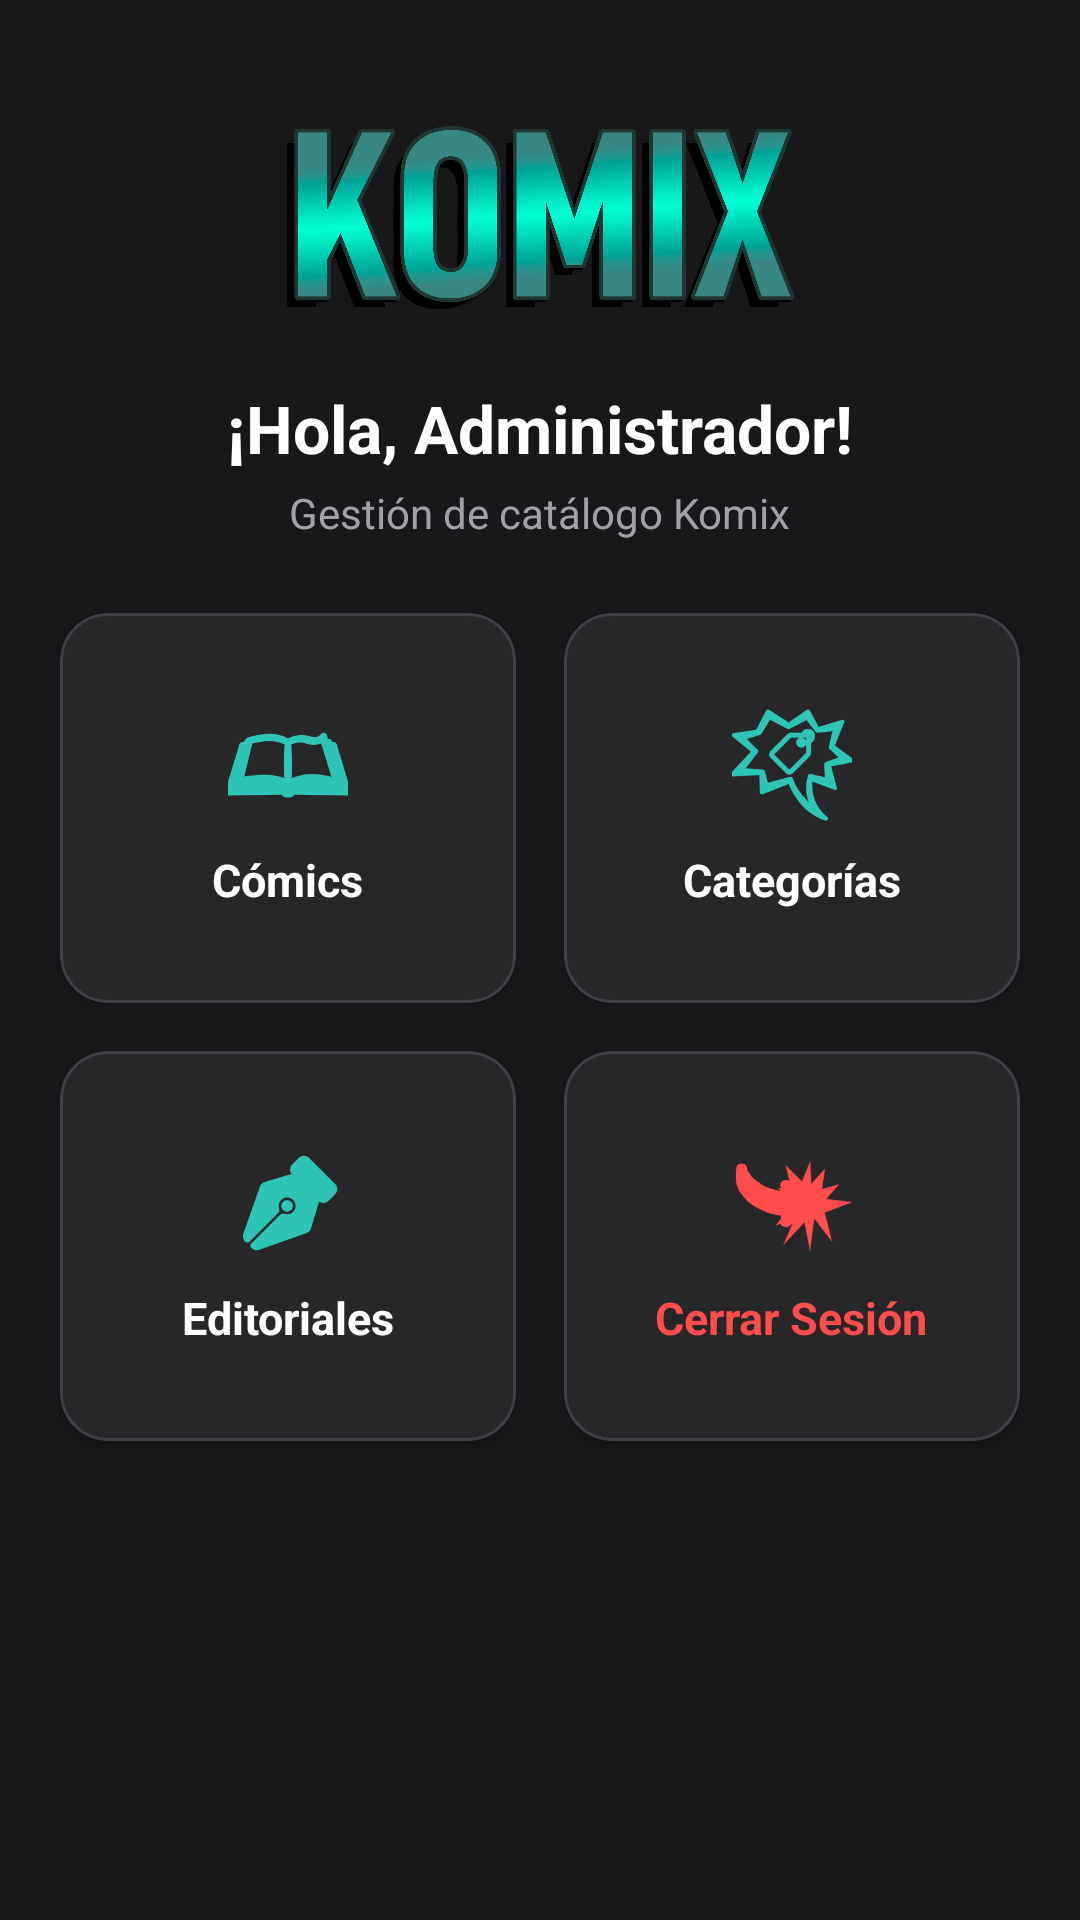

Write the Android layout XML for this screen, with the resource values it uses.
<!-- AndroidManifest.xml: application theme Theme.Komix -->
<!-- res/layout/activity_menu_principal.xml -->
<?xml version="1.0" encoding="utf-8"?>
<ScrollView xmlns:android="http://schemas.android.com/apk/res/android"
    xmlns:app="http://schemas.android.com/apk/res-auto"
    xmlns:tools="http://schemas.android.com/tools"
    android:layout_width="match_parent"
    android:layout_height="match_parent"
    android:background="@color/komix_charcoal">

    <androidx.constraintlayout.widget.ConstraintLayout
        android:id="@+id/main"
        android:layout_width="match_parent"
        android:layout_height="wrap_content"
        android:paddingBottom="32dp"
        tools:context=".MenuPrincipal">

        <ImageView
            android:id="@+id/imageView"
            android:layout_width="180dp"
            android:layout_height="80dp"
            android:layout_marginTop="32dp"
            android:contentDescription="@string/app_logo"
            app:layout_constraintEnd_toEndOf="parent"
            app:layout_constraintStart_toStartOf="parent"
            app:layout_constraintTop_toTopOf="parent"
            app:srcCompat="@drawable/logotipo" />

        <TextView
            android:id="@+id/lblBienvenida"
            android:layout_width="wrap_content"
            android:layout_height="wrap_content"
            android:layout_marginTop="16dp"
            android:text="¡Hola, Administrador!"
            android:textColor="@color/komix_white"
            android:textSize="22sp"
            android:textStyle="bold"
            app:layout_constraintEnd_toEndOf="parent"
            app:layout_constraintStart_toStartOf="parent"
            app:layout_constraintTop_toBottomOf="@id/imageView" />

        <TextView
            android:id="@+id/lblSubtitulo"
            android:layout_width="wrap_content"
            android:layout_height="wrap_content"
            android:layout_marginTop="4dp"
            android:text="Gestión de catálogo Komix"
            android:textColor="@color/komix_gray_text"
            android:textSize="14sp"
            app:layout_constraintEnd_toEndOf="parent"
            app:layout_constraintStart_toStartOf="parent"
            app:layout_constraintTop_toBottomOf="@id/lblBienvenida" />

        <com.google.android.material.card.MaterialCardView
            android:id="@+id/cardComics"
            android:layout_width="0dp"
            android:layout_height="130dp"
            android:layout_marginStart="20dp"
            android:layout_marginTop="24dp"
            android:layout_marginEnd="8dp"
            android:clickable="true"
            android:focusable="true"
            app:cardBackgroundColor="@color/komix_charcoal_soft"
            app:cardCornerRadius="16dp"
            app:cardElevation="3dp"
            app:layout_constraintEnd_toStartOf="@id/cardCategorias"
            app:layout_constraintStart_toStartOf="parent"
            app:layout_constraintTop_toBottomOf="@id/lblSubtitulo"
            app:strokeColor="@color/komix_card_border"
            app:strokeWidth="1dp">

            <LinearLayout
                android:layout_width="match_parent"
                android:layout_height="match_parent"
                android:gravity="center"
                android:orientation="vertical"
                android:padding="16dp">

                <ImageView
                    android:layout_width="40dp"
                    android:layout_height="40dp"
                    android:contentDescription="@null"
                    android:src="@drawable/ic_comic"
                    app:tint="@color/komix_aqua" />

                <TextView
                    android:id="@+id/btnComics"
                    android:layout_width="wrap_content"
                    android:layout_height="wrap_content"
                    android:layout_marginTop="8dp"
                    android:text="Cómics"
                    android:textColor="@color/komix_white"
                    android:textSize="15sp"
                    android:textStyle="bold" />
            </LinearLayout>
        </com.google.android.material.card.MaterialCardView>

        <com.google.android.material.card.MaterialCardView
            android:id="@+id/cardCategorias"
            android:layout_width="0dp"
            android:layout_height="130dp"
            android:layout_marginStart="8dp"
            android:layout_marginTop="24dp"
            android:layout_marginEnd="20dp"
            android:clickable="true"
            android:focusable="true"
            app:cardBackgroundColor="@color/komix_charcoal_soft"
            app:cardCornerRadius="16dp"
            app:cardElevation="3dp"
            app:layout_constraintEnd_toEndOf="parent"
            app:layout_constraintStart_toEndOf="@id/cardComics"
            app:layout_constraintTop_toBottomOf="@id/lblSubtitulo"
            app:strokeColor="@color/komix_card_border"
            app:strokeWidth="1dp">

            <LinearLayout
                android:layout_width="match_parent"
                android:layout_height="match_parent"
                android:gravity="center"
                android:orientation="vertical"
                android:padding="16dp">

                <ImageView
                    android:layout_width="40dp"
                    android:layout_height="40dp"
                    android:contentDescription="@null"
                    android:src="@drawable/ic_categoria"
                    app:tint="@color/komix_aqua" />

                <TextView
                    android:id="@+id/btnCategorias"
                    android:layout_width="wrap_content"
                    android:layout_height="wrap_content"
                    android:layout_marginTop="8dp"
                    android:text="Categorías"
                    android:textColor="@color/komix_white"
                    android:textSize="15sp"
                    android:textStyle="bold" />
            </LinearLayout>
        </com.google.android.material.card.MaterialCardView>

        <com.google.android.material.card.MaterialCardView
            android:id="@+id/cardEditoriales"
            android:layout_width="0dp"
            android:layout_height="130dp"
            android:layout_marginStart="20dp"
            android:layout_marginTop="16dp"
            android:layout_marginEnd="8dp"
            android:clickable="true"
            android:focusable="true"
            app:cardBackgroundColor="@color/komix_charcoal_soft"
            app:cardCornerRadius="16dp"
            app:cardElevation="3dp"
            app:layout_constraintEnd_toStartOf="@id/cardCerrarSesion"
            app:layout_constraintStart_toStartOf="parent"
            app:layout_constraintTop_toBottomOf="@id/cardComics"
            app:strokeColor="@color/komix_card_border"
            app:strokeWidth="1dp">

            <LinearLayout
                android:layout_width="match_parent"
                android:layout_height="match_parent"
                android:gravity="center"
                android:orientation="vertical"
                android:padding="16dp">

                <ImageView
                    android:layout_width="40dp"
                    android:layout_height="40dp"
                    android:contentDescription="@null"
                    android:src="@drawable/ic_editar"
                    app:tint="@color/komix_aqua" />

                <TextView
                    android:id="@+id/btnEditoriales"
                    android:layout_width="wrap_content"
                    android:layout_height="wrap_content"
                    android:layout_marginTop="8dp"
                    android:text="Editoriales"
                    android:textColor="@color/komix_white"
                    android:textSize="15sp"
                    android:textStyle="bold" />
            </LinearLayout>
        </com.google.android.material.card.MaterialCardView>

        <com.google.android.material.card.MaterialCardView
            android:id="@+id/cardCerrarSesion"
            android:layout_width="0dp"
            android:layout_height="130dp"
            android:layout_marginStart="8dp"
            android:layout_marginTop="16dp"
            android:layout_marginEnd="20dp"
            android:clickable="true"
            android:focusable="true"
            app:cardBackgroundColor="@color/komix_charcoal_soft"
            app:cardCornerRadius="16dp"
            app:cardElevation="3dp"
            app:layout_constraintEnd_toEndOf="parent"
            app:layout_constraintStart_toEndOf="@id/cardEditoriales"
            app:layout_constraintTop_toBottomOf="@id/cardCategorias"
            app:strokeColor="@color/komix_card_border"
            app:strokeWidth="1dp">

            <LinearLayout
                android:layout_width="match_parent"
                android:layout_height="match_parent"
                android:gravity="center"
                android:orientation="vertical"
                android:padding="16dp">

                <ImageView
                    android:layout_width="40dp"
                    android:layout_height="40dp"
                    android:contentDescription="@null"
                    android:src="@drawable/ic_logout"
                    app:tint="@color/komix_red" />

                <TextView
                    android:id="@+id/btnCerrarSesion"
                    android:layout_width="wrap_content"
                    android:layout_height="wrap_content"
                    android:layout_marginTop="8dp"
                    android:text="Cerrar Sesión"
                    android:textColor="@color/komix_red"
                    android:textSize="15sp"
                    android:textStyle="bold" />
            </LinearLayout>
        </com.google.android.material.card.MaterialCardView>

        <com.google.android.material.card.MaterialCardView
            android:id="@+id/cardDiagnostico"
            android:layout_width="match_parent"
            android:layout_height="wrap_content"
            android:layout_marginHorizontal="20dp"
            android:layout_marginTop="24dp"
            app:cardBackgroundColor="@color/komix_charcoal_soft"
            app:cardCornerRadius="16dp"
            app:cardElevation="3dp"
            app:layout_constraintEnd_toEndOf="parent"
            app:layout_constraintStart_toStartOf="parent"
            app:layout_constraintTop_toBottomOf="@id/cardEditoriales"
            app:strokeColor="@color/komix_card_border"
            app:strokeWidth="1dp"/>


        <ImageButton
            android:id="@+id/btnVoz"
            android:layout_width="73dp"
            android:layout_height="53dp"
            android:layout_marginTop="12dp"
            android:layout_marginEnd="12dp"
            android:background="?attr/selectableItemBackgroundBorderless"
            android:contentDescription="Activar voz"
            android:elevation="4dp"
            android:padding="8dp"
            android:scaleType="fitCenter"
            android:src="@drawable/ic_voz_off"
            app:layout_constraintEnd_toEndOf="parent"
            app:layout_constraintTop_toTopOf="parent" />

    </androidx.constraintlayout.widget.ConstraintLayout>

</ScrollView>
<!-- resources referenced by this layout -->
<resources>
  <color name="komix_aqua">#2EC4B6</color>
  <color name="komix_card_border">#3F3F46</color>
  <color name="komix_charcoal">#18181B</color>
  <color name="komix_charcoal_soft">#27272A</color>
  <color name="komix_gray_text">#A1A1AA</color>
  <color name="komix_red">#FF4D4D</color>
  <color name="komix_white">#FFFFFF</color>
  <!-- drawable ic_categoria: png bitmap (drawable, 18900 bytes) -->
  <!-- drawable ic_comic: png bitmap (drawable, 12665 bytes) -->
  <!-- drawable ic_editar: png bitmap (drawable, 9638 bytes) -->
  <!-- drawable ic_logout: png bitmap (drawable, 15091 bytes) -->
  <!-- drawable logotipo: png bitmap (drawable, 265533 bytes) -->
  <string name="app_logo">Logo de Komix</string>
  <style name="Theme.Komix" parent="Base.Theme.Komix" />
  <style name="Base.Theme.Komix" parent="Theme.Material3.DayNight.NoActionBar">
          
          
      </style>
</resources>
